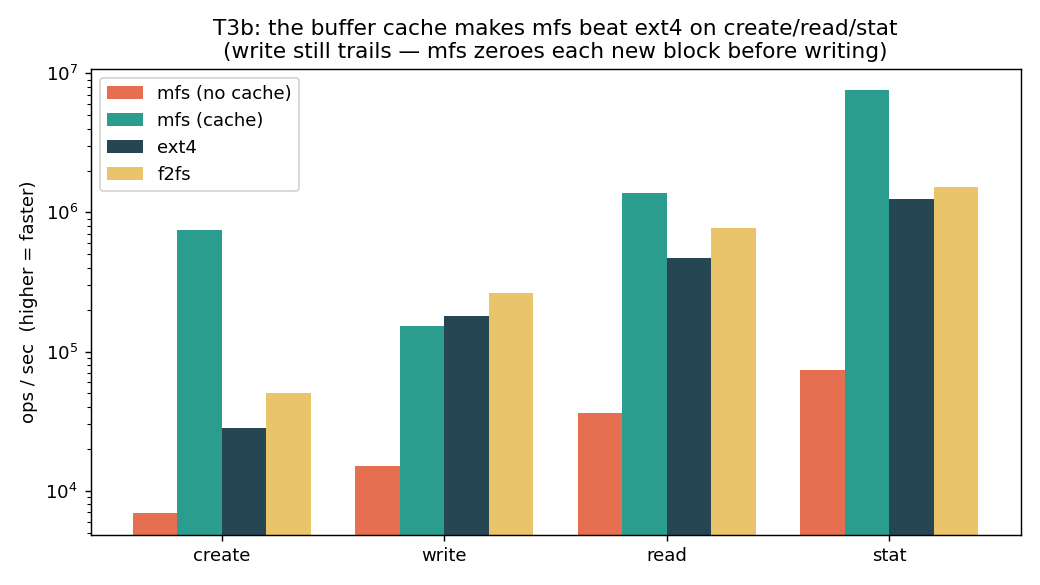

The data file committed next to this chart (first rows):
target, op, nfiles, us_per_op, ops_per_s
mfs_nocache, create, 5000, 145.9, 6854
mfs_nocache, write, 5000, 66.57, 15021
mfs_nocache, read, 5000, 27.52, 36334
mfs_nocache, stat, 5000, 13.54, 73882
mfs_cache, create, 5000, 1.343, 744348
mfs_cache, write, 5000, 6.538, 152949
mfs_cache, read, 5000, 0.725, 1380193
mfs_cache, stat, 5000, 0.131, 7613676
ext4, create, 5000, 35.51, 28164
ext4, write, 5000, 5.511, 181460
ext4, read, 5000, 2.113, 473217
ext4, stat, 5000, 0.796, 1256211
f2fs, create, 5000, 19.94, 50161
f2fs, write, 5000, 3.813, 262264
f2fs, read, 5000, 1.293, 773338
f2fs, stat, 5000, 0.659, 1518273
